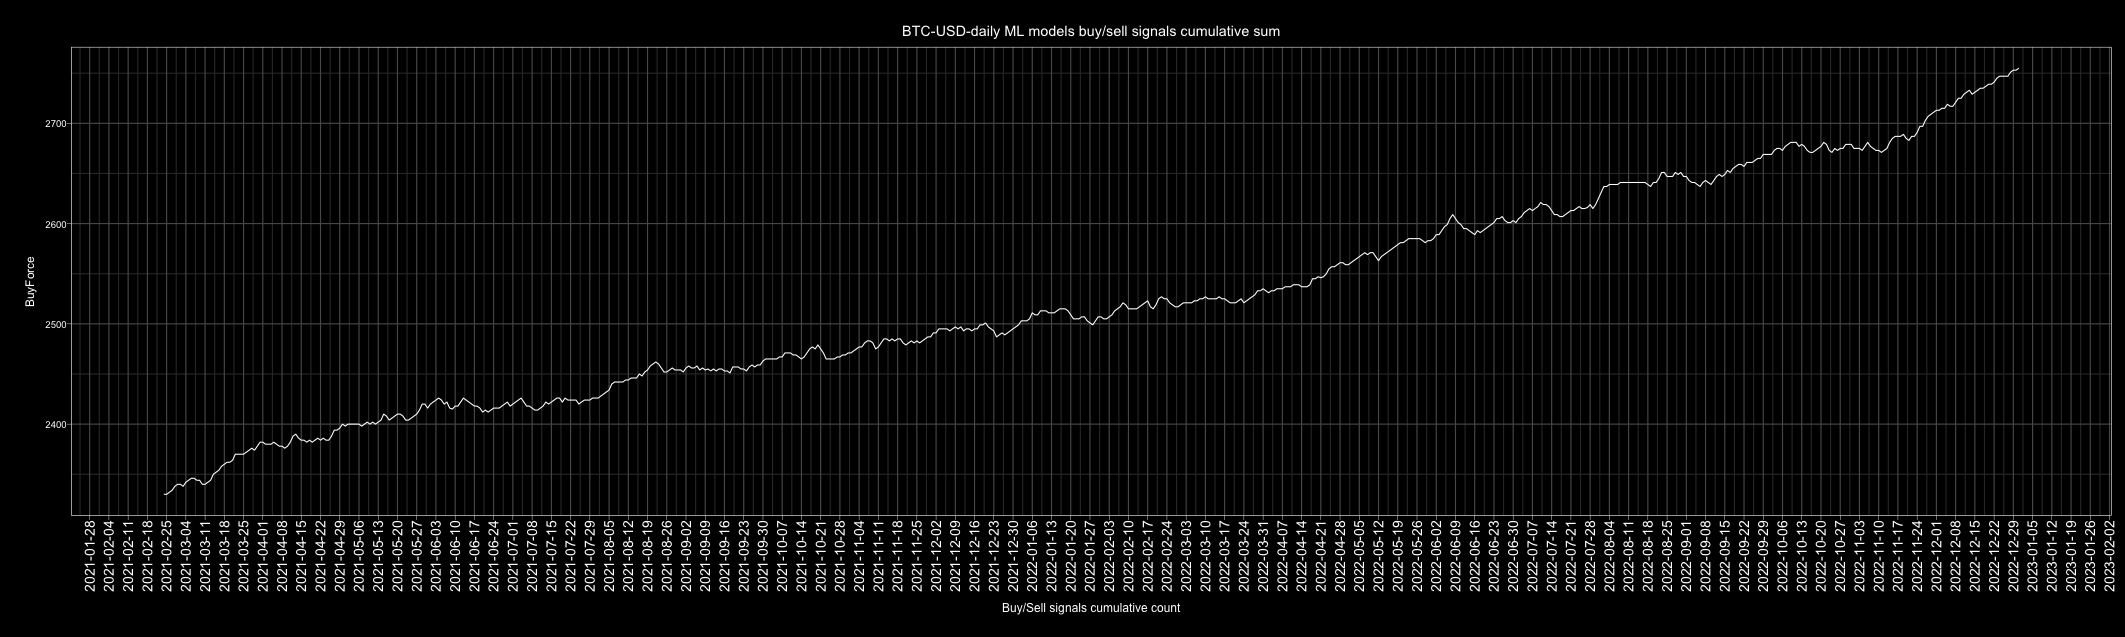

The data file committed next to this chart (first rows):
Date, buy, sell, Action, ActionID
2010-01-01, 4, 2, buy, 1
2010-01-02, 2, 4, sell, 0
2010-01-03, 4, 2, buy, 1
2010-01-04, 4, 2, buy, 1
2010-01-05, 3, 3, buy, 1
2010-01-06, 4, 2, buy, 1
2010-01-07, 3, 3, buy, 1
2010-01-08, 3, 3, buy, 1
2010-01-09, 4, 2, buy, 1
2010-01-10, 3, 3, buy, 1
2010-01-11, 1, 5, sell, 0
2010-01-12, 3, 3, buy, 1
2010-01-13, 4, 2, buy, 1
2010-01-14, 2, 4, sell, 0
2010-01-15, 4, 2, buy, 1
2010-01-16, 6, 0, buy, 1
2010-01-17, 0, 6, sell, 0
2010-01-18, 1, 5, sell, 0
2010-01-19, 2, 4, sell, 0
2010-01-20, 4, 2, buy, 1
2010-01-21, 2, 4, sell, 0
2010-01-22, 3, 3, buy, 1
2010-01-23, 4, 2, buy, 1
2010-01-24, 3, 3, buy, 1
2010-01-25, 1, 5, sell, 0
2010-01-26, 2, 4, sell, 0
2010-01-27, 4, 2, buy, 1
2010-01-28, 5, 1, buy, 1
2010-01-29, 5, 1, buy, 1
2010-01-30, 4, 2, buy, 1
2010-01-31, 5, 1, buy, 1
2010-02-01, 4, 2, buy, 1
2010-02-02, 3, 3, buy, 1
2010-02-03, 4, 2, buy, 1
2010-02-04, 5, 1, buy, 1
2010-02-05, 3, 3, buy, 1
2010-02-06, 2, 4, sell, 0
2010-02-07, 0, 6, sell, 0
2010-02-08, 4, 2, buy, 1
2010-02-09, 3, 3, buy, 1
2010-02-10, 2, 4, sell, 0
2010-02-11, 3, 3, buy, 1
2010-02-12, 5, 1, buy, 1
2010-02-13, 3, 3, buy, 1
2010-02-14, 4, 2, buy, 1
2010-02-15, 3, 3, buy, 1
2010-02-16, 3, 3, buy, 1
2010-02-17, 4, 2, buy, 1
2010-02-18, 5, 1, buy, 1
2010-02-19, 3, 3, buy, 1
2010-02-20, 4, 2, buy, 1
2010-02-21, 5, 1, buy, 1
2010-02-22, 3, 3, buy, 1
2010-02-23, 5, 1, buy, 1
2010-02-24, 4, 2, buy, 1
2010-02-25, 3, 3, buy, 1
2010-02-26, 4, 2, buy, 1
2010-02-27, 4, 2, buy, 1
2010-02-28, 4, 2, buy, 1
2010-03-01, 4, 2, buy, 1
... 4,688 more rows
